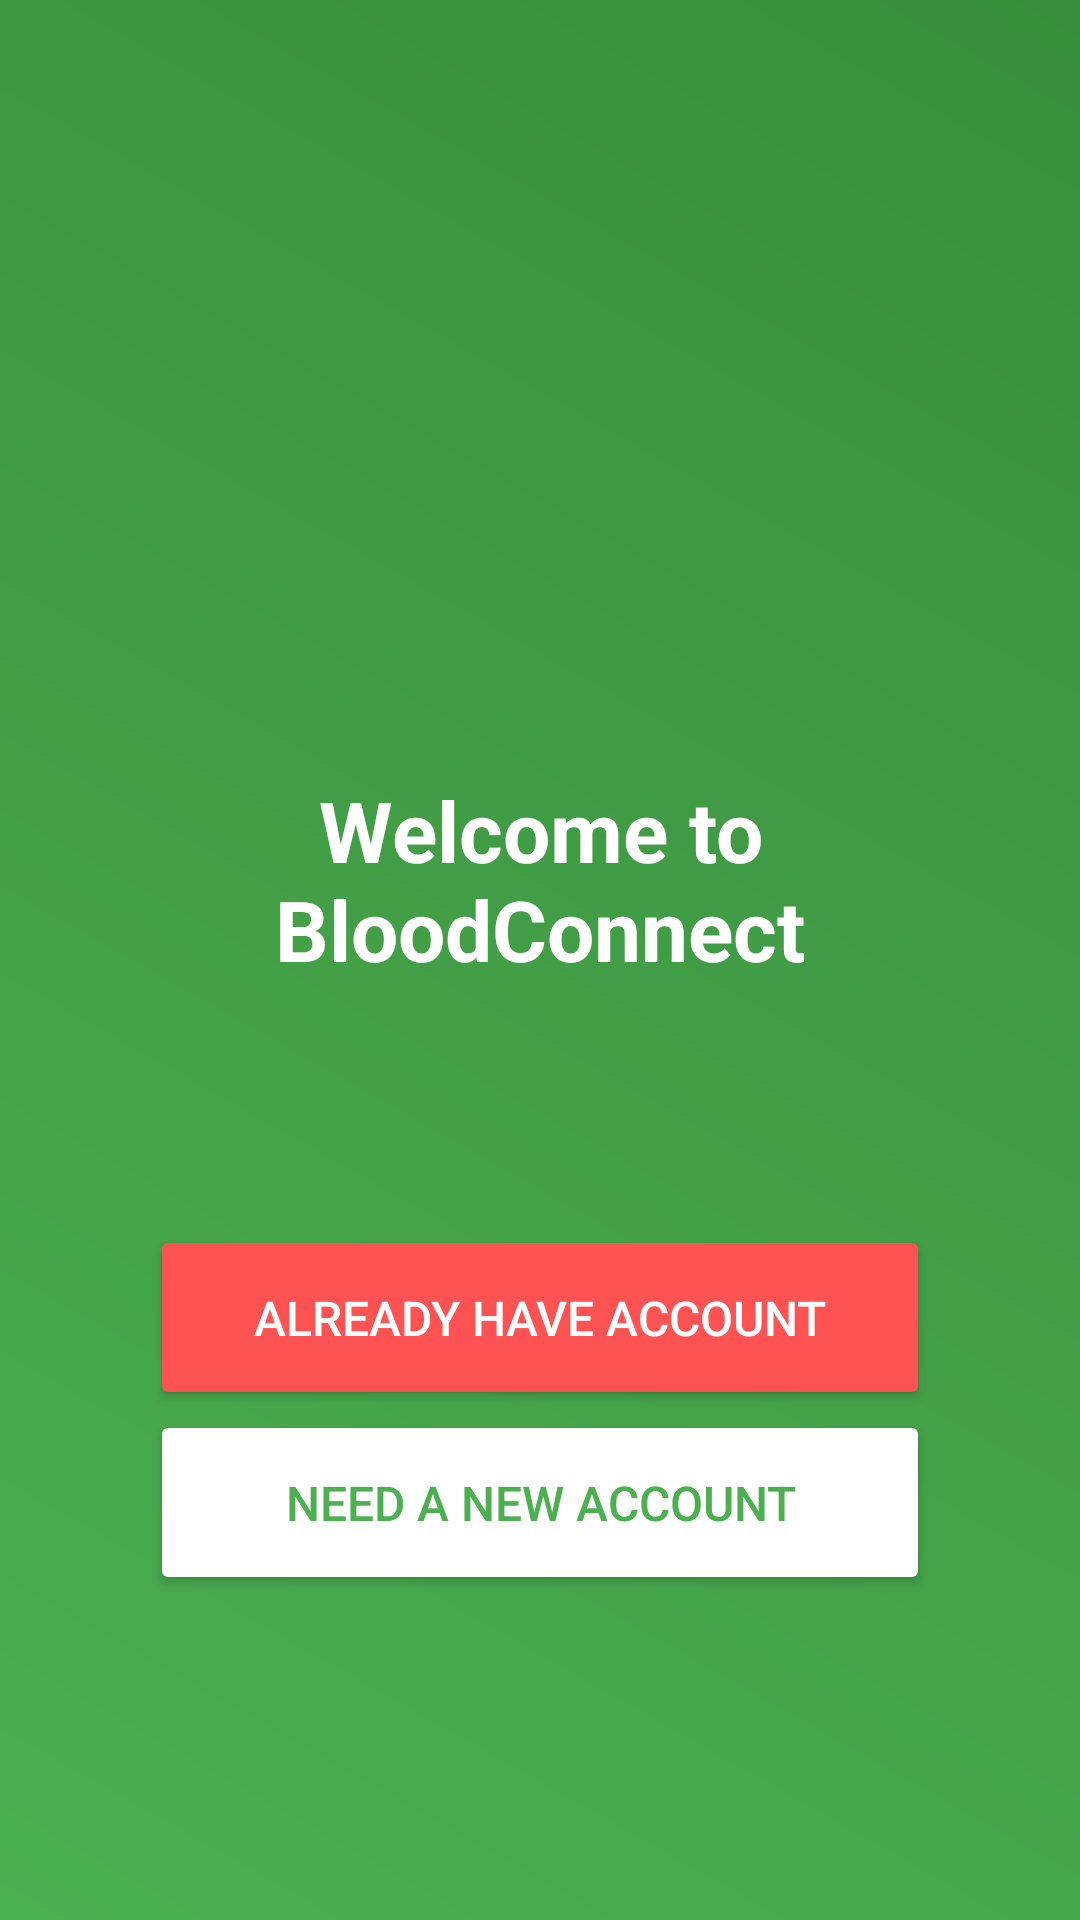

Here is an Android app screen rendered from its layout file. Give the layout XML and the strings, colors and styles it references.
<!-- AndroidManifest.xml: application theme AppTheme -->
<!-- res/layout/activity_start.xml -->
<?xml version="1.0" encoding="utf-8"?>

<LinearLayout xmlns:android="http://schemas.android.com/apk/res/android"
    xmlns:app="http://schemas.android.com/apk/res-auto"
    xmlns:tools="http://schemas.android.com/tools"
    android:id="@+id/linearLayout"
    android:orientation="vertical"
    android:layout_width="match_parent"
    android:layout_height="match_parent"
    android:background="@drawable/background_color_primary"
    tools:context="io.aloketewary.bloodconnect.page.userAction.activity.StartActivity">

    <LinearLayout
        android:layout_width="match_parent"
        android:layout_height="match_parent"
        android:orientation="vertical"
        android:layout_marginTop="228dp"
        android:layout_marginLeft="50dp"
        android:layout_marginRight="50dp"
        >

        <TextView
            android:id="@+id/textView2"
            android:layout_width="match_parent"
            android:layout_height="wrap_content"
            android:layout_marginEnd="8dp"
            android:layout_marginStart="8dp"
            android:text="Welcome to BloodConnect"
            android:textAlignment="center"
            android:layout_marginTop="30dp"
            android:textColor="@color/whiteText"
            android:textSize="28sp"
            android:textStyle="bold"
            app:layout_constraintEnd_toEndOf="parent"
            app:layout_constraintHorizontal_bias="0.488"
            app:layout_constraintStart_toStartOf="parent"
            app:layout_constraintTop_toTopOf="parent" />

        <Button
            android:id="@+id/start_login_button"
            android:layout_width="match_parent"
            android:layout_height="wrap_content"
            android:layout_marginTop="80dp"
            android:backgroundTint="@color/colorAccent"
            android:gravity="center_vertical"
            android:padding="20dp"
            android:text="@string/already_have_account"
            android:textAlignment="center"
            android:textColor="@color/whiteText"
            android:textSize="16sp" />

        <Button
            android:id="@+id/start_reg_button"
            android:layout_width="match_parent"
            android:layout_height="wrap_content"
            android:layout_gravity="bottom|center_horizontal"
            android:backgroundTint="@color/whiteText"
            android:gravity="center_vertical|center"
            android:padding="20dp"
            android:text="@string/need_a_new_account"
            android:textColor="@color/colorPrimary"
            android:textSize="16sp" />

    </LinearLayout>
</LinearLayout>
<!-- resources referenced by this layout -->
<resources>
  <color name="colorAccent">#ff5252</color>
  <color name="colorPrimary">#4caf50</color>
  <color name="whiteText">#FFFFFF</color>
  <!-- drawable background_color_primary (drawable) -->
  <?xml version="1.0" encoding="utf-8"?>
  
  <shape xmlns:android="http://schemas.android.com/apk/res/android">
      <gradient android:angle="45" android:startColor="@color/colorPrimary"
          android:endColor="@color/colorPrimaryDark" />
  </shape>
  <string name="already_have_account">Already have Account</string>
  <string name="need_a_new_account">Need a new account</string>
  <style name="AppTheme" parent="Theme.AppCompat.Light.NoActionBar">
          
          <item name="colorPrimary">@color/colorPrimary</item>
          <item name="colorPrimaryDark">@color/colorPrimaryDark</item>
          <item name="colorAccent">@color/colorAccent</item>
      </style>
  <color name="colorPrimaryDark">#388e3c</color>
</resources>
